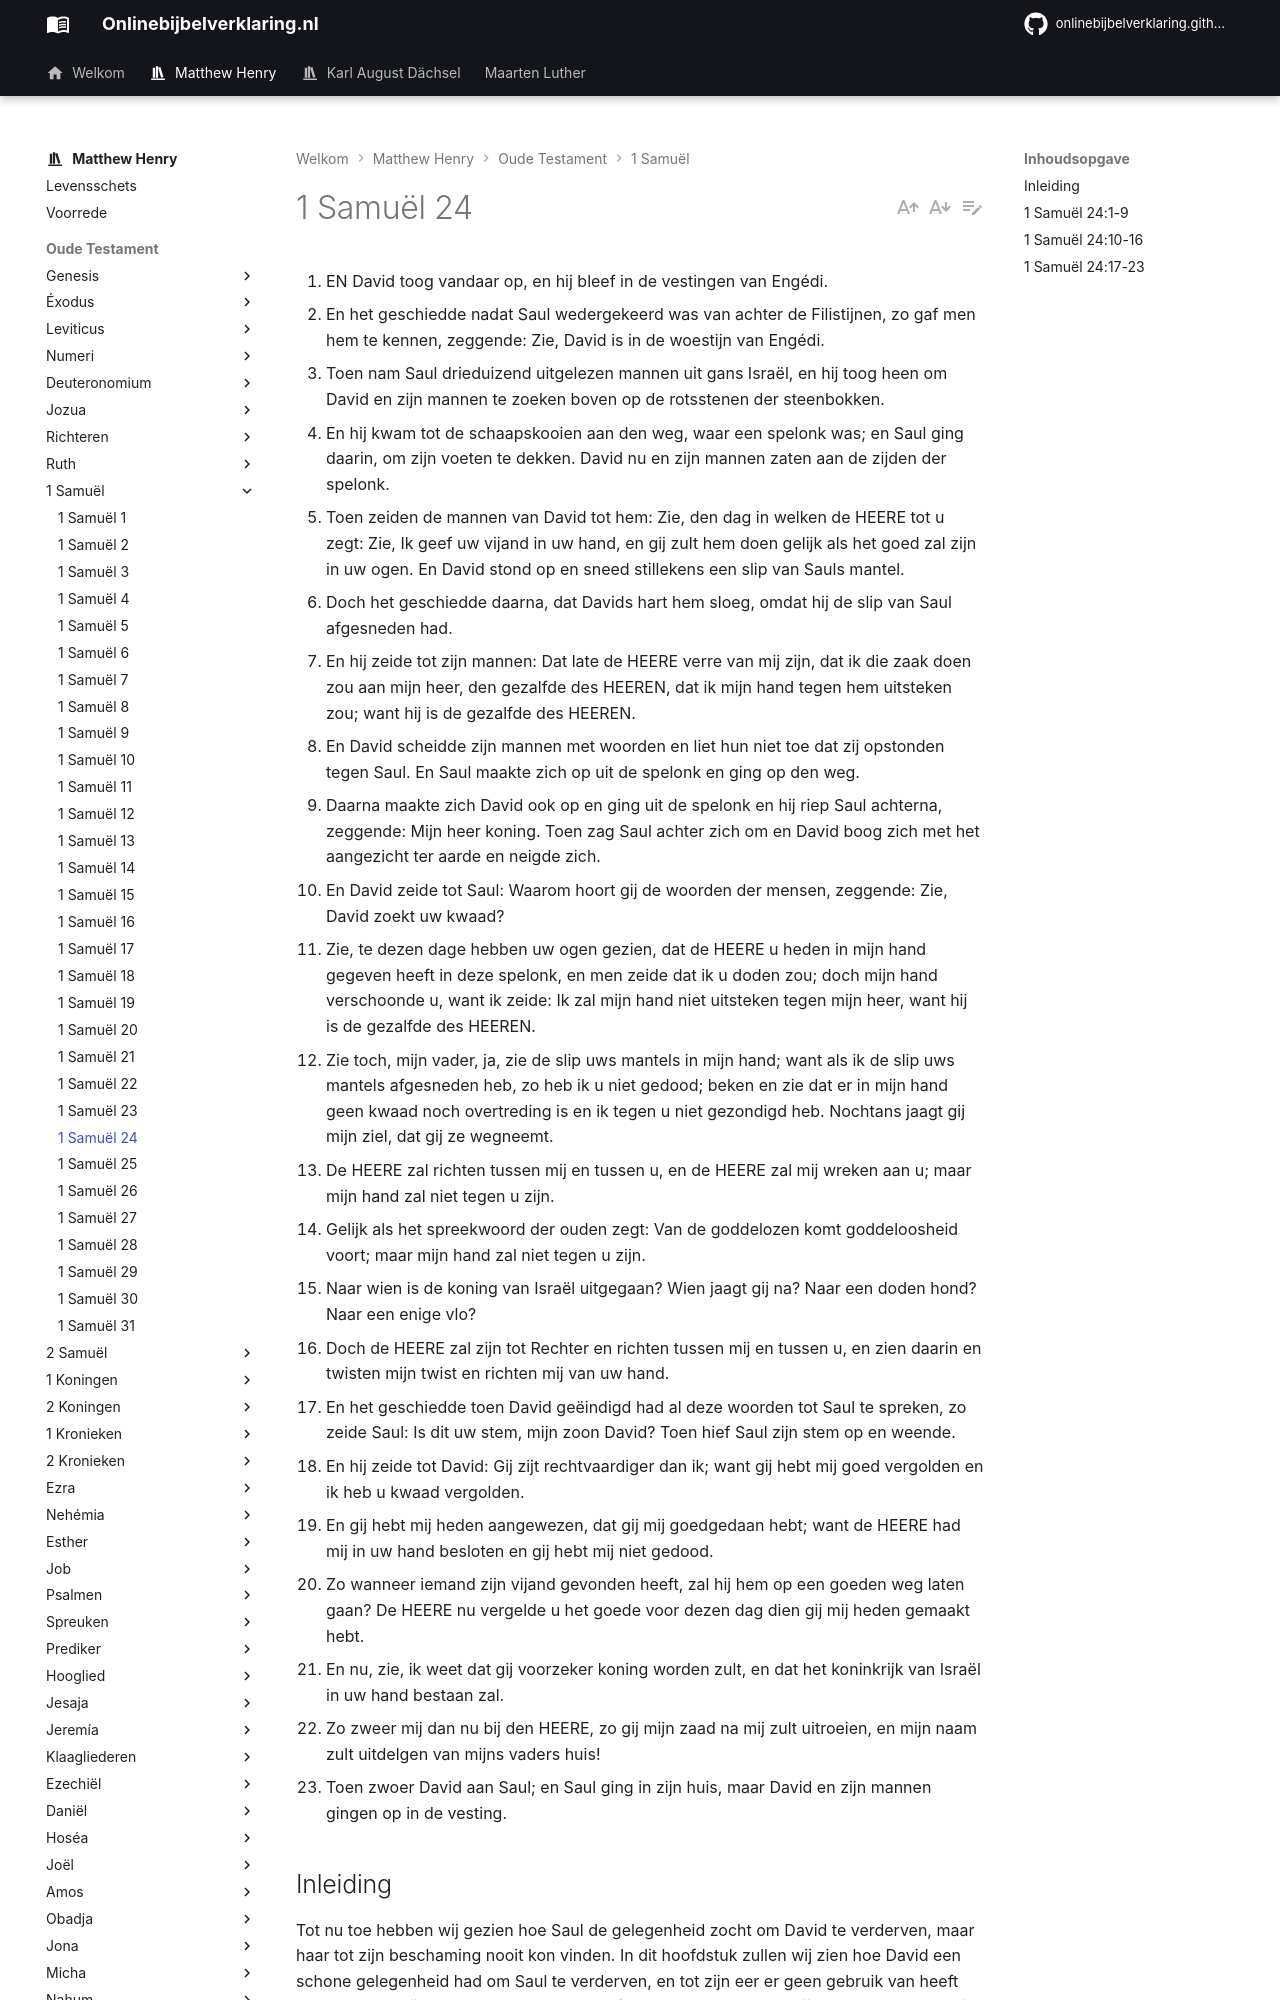

repository: onlinebijbelverklaring/onlinebijbelverklaring.github.io · page: matthewhenry/1Samuel/1Samuel24/index.html · generator: mkdocs

1. EN David toog vandaar op, en hij bleef in de vestingen van Engédi.
2. En het geschiedde nadat Saul wedergekeerd was van achter de Filistijnen, zo gaf men hem te kennen, zeggende: Zie, David is in de woestijn van Engédi.
3. Toen nam Saul drieduizend uitgelezen mannen uit gans Israël, en hij toog heen om David en zijn mannen te zoeken boven op de rotsstenen der steenbokken.
4. En hij kwam tot de schaapskooien aan den weg, waar een spelonk was; en Saul ging daarin, om zijn voeten te dekken. David nu en zijn mannen zaten aan de zijden der spelonk.
5. Toen zeiden de mannen van David tot hem: Zie, den dag in welken de HEERE tot u zegt: Zie, Ik geef uw vijand in uw hand, en gij zult hem doen gelijk als het goed zal zijn in uw ogen. En David stond op en sneed stillekens een slip van Sauls mantel.
6. Doch het geschiedde daarna, dat Davids hart hem sloeg, omdat hij de slip van Saul afgesneden had.
7. En hij zeide tot zijn mannen: Dat late de HEERE verre van mij zijn, dat ik die zaak doen zou aan mijn heer, den gezalfde des HEEREN, dat ik mijn hand tegen hem uitsteken zou; want hij is de gezalfde des HEEREN.
8. En David scheidde zijn mannen met woorden en liet hun niet toe dat zij opstonden tegen Saul. En Saul maakte zich op uit de spelonk en ging op den weg.
9. Daarna maakte zich David ook op en ging uit de spelonk en hij riep Saul achterna, zeggende: Mijn heer koning. Toen zag Saul achter zich om en David boog zich met het aangezicht ter aarde en neigde zich.
10. En David zeide tot Saul: Waarom hoort gij de woorden der mensen, zeggende: Zie, David zoekt uw kwaad?
11. Zie, te dezen dage hebben uw ogen gezien, dat de HEERE u heden in mijn hand gegeven heeft in deze spelonk, en men zeide dat ik u doden zou; doch mijn hand verschoonde u, want ik zeide: Ik zal mijn hand niet uitsteken tegen mijn heer, want hij is de gezalfde des HEEREN.
12. Zie toch, mijn vader, ja, zie de slip uws mantels in mijn hand; want als ik de slip uws mantels afgesneden heb, zo heb ik u niet gedood; beken en zie dat er in mijn hand geen kwaad noch overtreding is en ik tegen u niet gezondigd heb. Nochtans jaagt gij mijn ziel, dat gij ze wegneemt.
13. De HEERE zal richten tussen mij en tussen u, en de HEERE zal mij wreken aan u; maar mijn hand zal niet tegen u zijn.
14. Gelijk als het spreekwoord der ouden zegt: Van de goddelozen komt goddeloosheid voort; maar mijn hand zal niet tegen u zijn.
15. Naar wien is de koning van Israël uitgegaan? Wien jaagt gij na? Naar een doden hond? Naar een enige vlo?
16. Doch de HEERE zal zijn tot Rechter en richten tussen mij en tussen u, en zien daarin en twisten mijn twist en richten mij van uw hand.
17. En het geschiedde toen David geëindigd had al deze woorden tot Saul te spreken, zo zeide Saul: Is dit uw stem, mijn zoon David? Toen hief Saul zijn stem op en weende.
18. En hij zeide tot David: Gij zijt rechtvaardiger dan ik; want gij hebt mij goed vergolden en ik heb u kwaad vergolden.
19. En gij hebt mij heden aangewezen, dat gij mij goedgedaan hebt; want de HEERE had mij in uw hand besloten en gij hebt mij niet gedood.
20. Zo wanneer iemand zijn vijand gevonden heeft, zal hij hem op een goeden weg laten gaan? De HEERE nu vergelde u het goede voor dezen dag dien gij mij heden gemaakt hebt.
21. En nu, zie, ik weet dat gij voorzeker koning worden zult, en dat het koninkrijk van Israël in uw hand bestaan zal.
22. Zo zweer mij dan nu bij den HEERE, zo gij mijn zaad na mij zult uitroeien, en mijn naam zult uitdelgen van mijns vaders huis!
23. Toen zwoer David aan Saul; en Saul ging in zijn huis, maar David en zijn mannen gingen op in de vesting.

## Inleiding

Tot nu toe hebben wij gezien hoe Saul de gelegenheid zocht om David te verderven, maar haar tot zijn beschaming nooit kon vinden. In dit hoofdstuk zullen wij zien hoe David een schone gelegenheid had om Saul te verderven, en tot zijn eer er geen gebruik van heeft gemaakt. Dat hij Sauls leven gespaard heeft, was een even groot blijk van Gods genade in hem, als het bewaren van zijn eigen leven een blijk was van Gods zorgende voorzienigheid over hem. Merk op: 

I. Hoe boosaardig Saul Davids leven zocht, vers 1-3.  
II. Hoe grootmoedig David Sauls leven redde, toen hij hem in zijn macht had, en slechts een slip van zijn mantel afsneed, vers 4-9.  
III. Hoe aandoenlijk hij met Saul redeneerde, ten einde hem tot een betere gemoedsstemming jegens hem te brengen, vers 10-16.  
IV. De goede indruk, die dit voor het ogenblik op Saul heeft teweeggebracht, vers 17-23.
